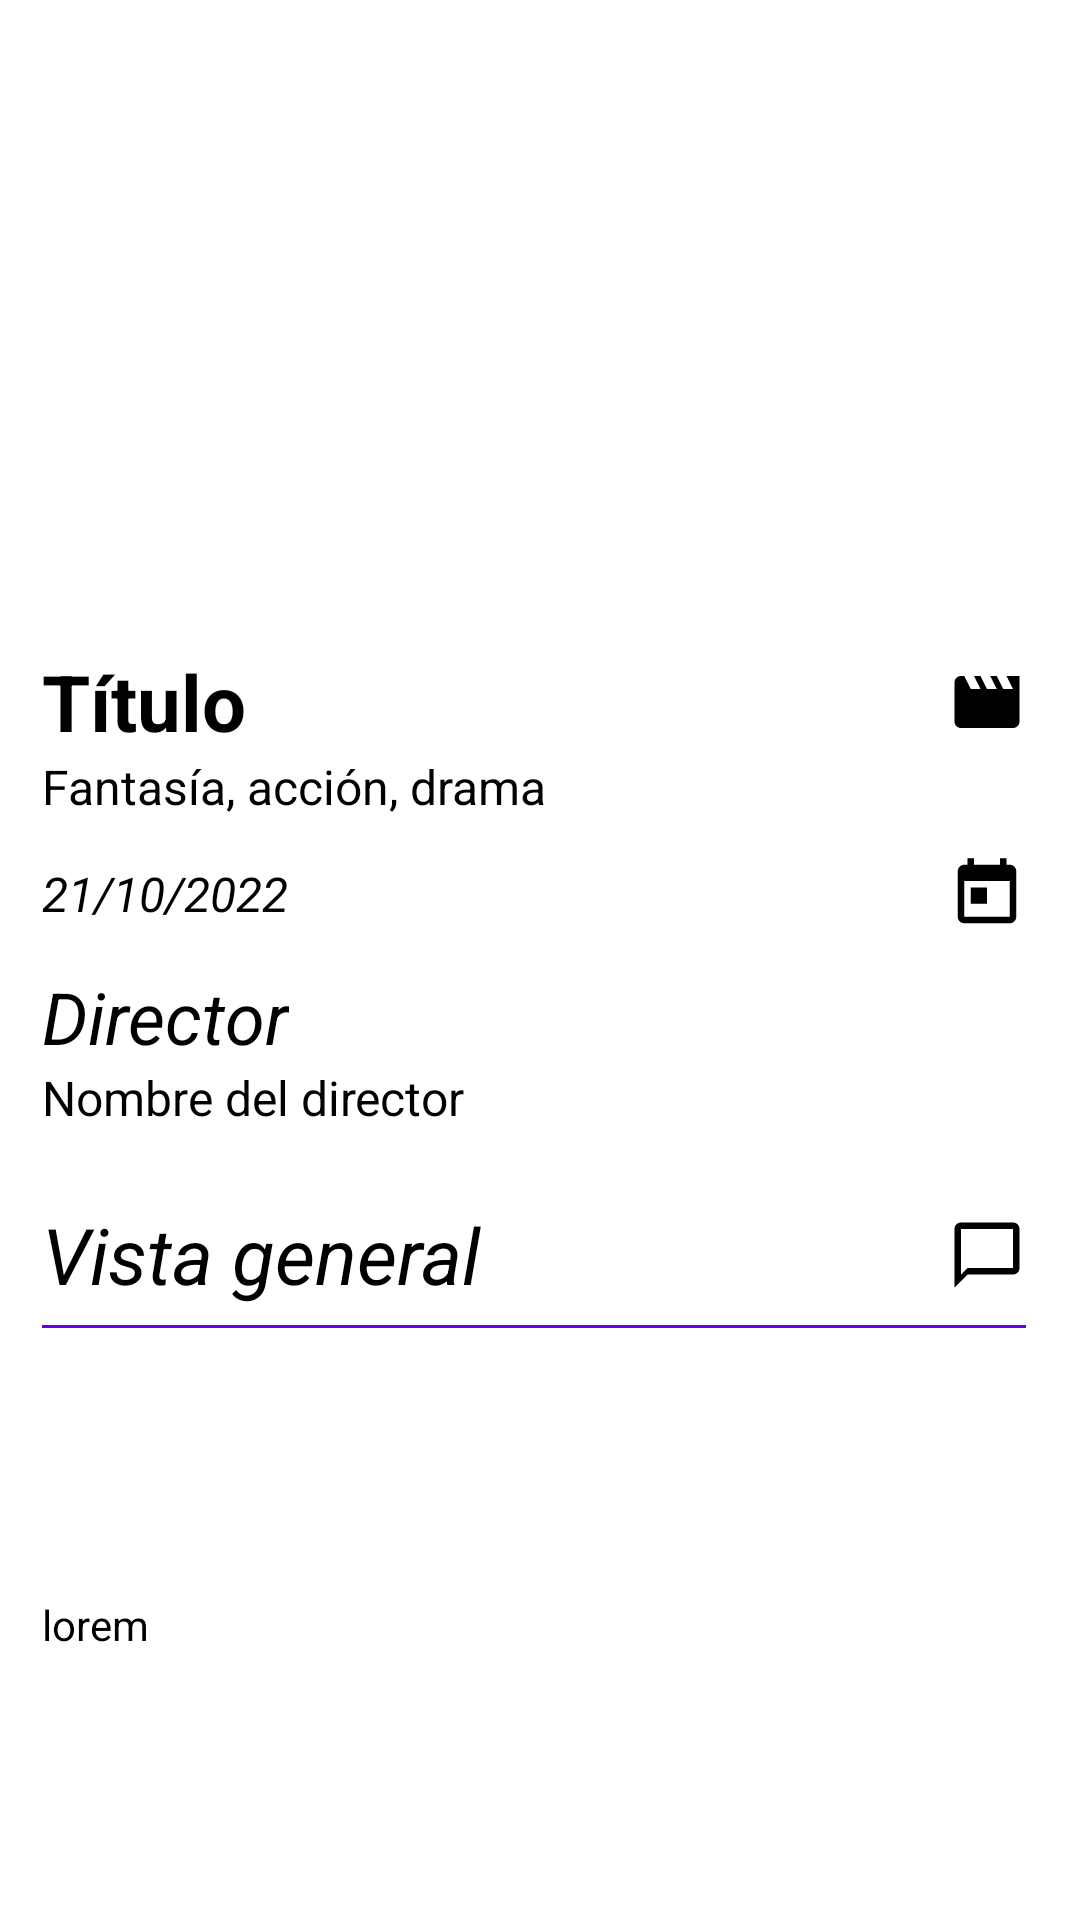

Here is an Android app screen rendered from its layout file. Give the layout XML and the strings, colors and styles it references.
<!-- AndroidManifest.xml: application theme Theme.Proyecto_TFG -->
<!-- res/layout/activity_main.xml -->
<?xml version="1.0" encoding="utf-8"?>
<androidx.constraintlayout.widget.ConstraintLayout xmlns:android="http://schemas.android.com/apk/res/android"
    xmlns:app="http://schemas.android.com/apk/res-auto"
    xmlns:tools="http://schemas.android.com/tools"
    android:layout_width="match_parent"
    android:layout_height="match_parent"
    tools:context=".MainActivity">

    <androidx.appcompat.widget.AppCompatImageView
        android:id="@+id/headerImg"
        android:layout_width="match_parent"
        android:layout_height="0dp"
        android:scaleType="centerCrop"
        app:layout_constraintDimensionRatio="16:9"
        app:layout_constraintEnd_toEndOf="parent"
        app:layout_constraintStart_toStartOf="parent"
        app:layout_constraintTop_toTopOf="parent"
        tools:src="@tools:sample/backgrounds/scenic[9]"/>

    <TextView
        android:id="@+id/tituloTextView"
        android:layout_width="0dp"
        android:layout_height="wrap_content"
        android:layout_margin="14dp"
        android:text="@string/titulo_str"
        android:textColor="?colorOnBackground"
        android:textSize="26sp"
        android:textStyle="bold"
        app:layout_constraintEnd_toStartOf="@+id/movieImageView"
        app:layout_constraintStart_toStartOf="parent"
        app:layout_constraintTop_toBottomOf="@+id/headerImg" />

    <androidx.appcompat.widget.AppCompatImageView
        android:id="@+id/movieImageView"
        android:layout_width="26dp"
        android:layout_height="26dp"
        android:layout_marginEnd="18dp"
        app:layout_constraintBottom_toBottomOf="@+id/tituloTextView"
        app:layout_constraintEnd_toEndOf="parent"
        app:layout_constraintTop_toTopOf="@id/tituloTextView"
        app:srcCompat="@drawable/ic_baseline_movie_24" />

    <TextView
        android:id="@+id/genreDescTextView"
        android:layout_width="wrap_content"
        android:layout_height="wrap_content"
        android:textColor="?colorOnBackground"
        android:textSize="16sp"
        app:layout_constraintStart_toStartOf="@+id/tituloTextView"
        app:layout_constraintTop_toBottomOf="@+id/tituloTextView"
        android:text="Fantasía, acción, drama" />

    <TextView
        android:id="@+id/yearTextView"
        android:layout_width="0dp"
        android:layout_height="wrap_content"
        android:textColor="?colorOnBackground"
        android:textSize="16sp"
        android:layout_marginTop="24dp"
        android:layout_margin="14dp"
        android:textStyle="italic"
        app:layout_constraintTop_toBottomOf="@+id/genreDescTextView"
        app:layout_constraintStart_toStartOf="parent"
        app:layout_constraintEnd_toStartOf="@+id/calendarImageView"
        android:text="21/10/2022" />

    <androidx.appcompat.widget.AppCompatImageView
        android:id="@+id/calendarImageView"
        android:layout_width="26dp"
        android:layout_height="26dp"
        android:layout_marginEnd="18dp"
        app:layout_constraintBottom_toBottomOf="@+id/yearTextView"
        app:layout_constraintEnd_toEndOf="parent"
        app:layout_constraintTop_toTopOf="@id/yearTextView"
        app:srcCompat="@drawable/ic_baseline_today_24" />

    <androidx.appcompat.widget.AppCompatTextView
        android:id="@+id/directorTextView"
        android:layout_width="wrap_content"
        android:layout_height="wrap_content"
        android:textColor="?colorOnBackground"
        android:textSize="24sp"
        android:layout_marginTop="14dp"
        app:layout_constraintTop_toBottomOf="@id/yearTextView"
        app:layout_constraintStart_toStartOf="@id/yearTextView"
        android:text="Director"
        android:textStyle="italic"/>

    <TextView
        android:id="@+id/directorDescTextView"
        android:layout_width="0dp"
        android:layout_height="wrap_content"
        android:textColor="?colorOnBackground"
        android:textSize="16sp"
        app:layout_constraintStart_toStartOf="@+id/directorTextView"
        app:layout_constraintTop_toBottomOf="@+id/directorTextView"
        android:text="Nombre del director" />


    <TextView
        android:id="@+id/AboutTextView"
        android:layout_width="0dp"
        android:layout_height="wrap_content"
        android:layout_marginTop="24dp"
        android:text="Vista general"
        android:textColor="?colorOnBackground"
        android:textSize="26sp"
        android:textStyle="italic"
        app:layout_constraintStart_toStartOf="@id/directorDescTextView"
        app:layout_constraintTop_toBottomOf="@+id/directorDescTextView" />

    <androidx.appcompat.widget.AppCompatImageView
        android:id="@+id/AboutImageView"
        android:layout_width="26dp"
        android:layout_height="26dp"
        android:layout_marginEnd="18dp"
        app:layout_constraintBottom_toBottomOf="@+id/AboutTextView"
        app:layout_constraintEnd_toEndOf="parent"
        app:layout_constraintTop_toTopOf="@id/AboutTextView"
        app:srcCompat="@drawable/ic_baseline_chat_bubble_outline_24" />

    <View
        android:id="@+id/divisor"
        android:layout_width="0dp"
        android:layout_height="1dp"
        android:layout_marginTop="6dp"
        android:background="?colorPrimary"
        app:layout_constraintEnd_toEndOf="@+id/AboutImageView"
        app:layout_constraintStart_toStartOf="@id/AboutTextView"
        app:layout_constraintTop_toBottomOf="@id/AboutTextView" />

    <TextView
        android:id="@+id/resumeTextView"
        android:layout_width="0dp"
        android:layout_height="wrap_content"
        android:text="lorem"
        android:textColor="?colorOnBackground"
        android:textSize="14sp"
        android:justificationMode="inter_word"
        app:layout_constraintBottom_toBottomOf="parent"
        app:layout_constraintEnd_toEndOf="@+id/divisor"
        app:layout_constraintStart_toStartOf="@+id/divisor"
        app:layout_constraintTop_toBottomOf="@+id/divisor" />


    

</androidx.constraintlayout.widget.ConstraintLayout>
<!-- resources referenced by this layout -->
<resources>
  <!-- drawable ic_baseline_chat_bubble_outline_24 (drawable) -->
  <vector android:height="24dp" android:tint="?attr/colorOnSurface"
      android:viewportHeight="24" android:viewportWidth="24"
      android:width="24dp" xmlns:android="http://schemas.android.com/apk/res/android">
      <path android:fillColor="@android:color/white" android:pathData="M20,2L4,2c-1.1,0 -2,0.9 -2,2v18l4,-4h14c1.1,0 2,-0.9 2,-2L22,4c0,-1.1 -0.9,-2 -2,-2zM20,16L6,16l-2,2L4,4h16v12z"/>
  </vector>
  <!-- drawable ic_baseline_movie_24 (drawable) -->
  <vector android:height="24dp" android:tint="?attr/colorOnSurface"
      android:viewportHeight="24" android:viewportWidth="24"
      android:width="24dp" xmlns:android="http://schemas.android.com/apk/res/android">
      <path android:fillColor="@android:color/white" android:pathData="M18,4l2,4h-3l-2,-4h-2l2,4h-3l-2,-4H8l2,4H7L5,4H4c-1.1,0 -1.99,0.9 -1.99,2L2,18c0,1.1 0.9,2 2,2h16c1.1,0 2,-0.9 2,-2V4h-4z"/>
  </vector>
  <!-- drawable ic_baseline_today_24 (drawable) -->
  <vector android:height="24dp" android:tint="?attr/colorOnSurface"
      android:viewportHeight="24" android:viewportWidth="24"
      android:width="24dp" xmlns:android="http://schemas.android.com/apk/res/android">
      <path android:fillColor="@android:color/white" android:pathData="M19,3h-1L18,1h-2v2L8,3L8,1L6,1v2L5,3c-1.11,0 -1.99,0.9 -1.99,2L3,19c0,1.1 0.89,2 2,2h14c1.1,0 2,-0.9 2,-2L21,5c0,-1.1 -0.9,-2 -2,-2zM19,19L5,19L5,8h14v11zM7,10h5v5L7,15z"/>
  </vector>
  <string name="titulo_str">Título</string>
  <style name="Theme.Proyecto_TFG" parent="Theme.MaterialComponents.DayNight.DarkActionBar">
          
          <item name="colorPrimary">@color/purple_500</item>
          <item name="colorPrimaryVariant">@color/purple_700</item>
          <item name="colorOnPrimary">@color/white</item>
          
          <item name="colorSecondary">@color/teal_200</item>
          <item name="colorSecondaryVariant">@color/teal_700</item>
          <item name="colorOnSecondary">@color/black</item>
          
          <item name="android:statusBarColor">?attr/colorPrimaryVariant</item>
          
      </style>
  <color name="purple_500">#FF6200EE</color>
  <color name="purple_700">#FF3700B3</color>
  <color name="white">#FFFFFFFF</color>
  <color name="teal_200">#FF03DAC5</color>
  <color name="teal_700">#FF018786</color>
  <color name="black">#FF000000</color>
</resources>
